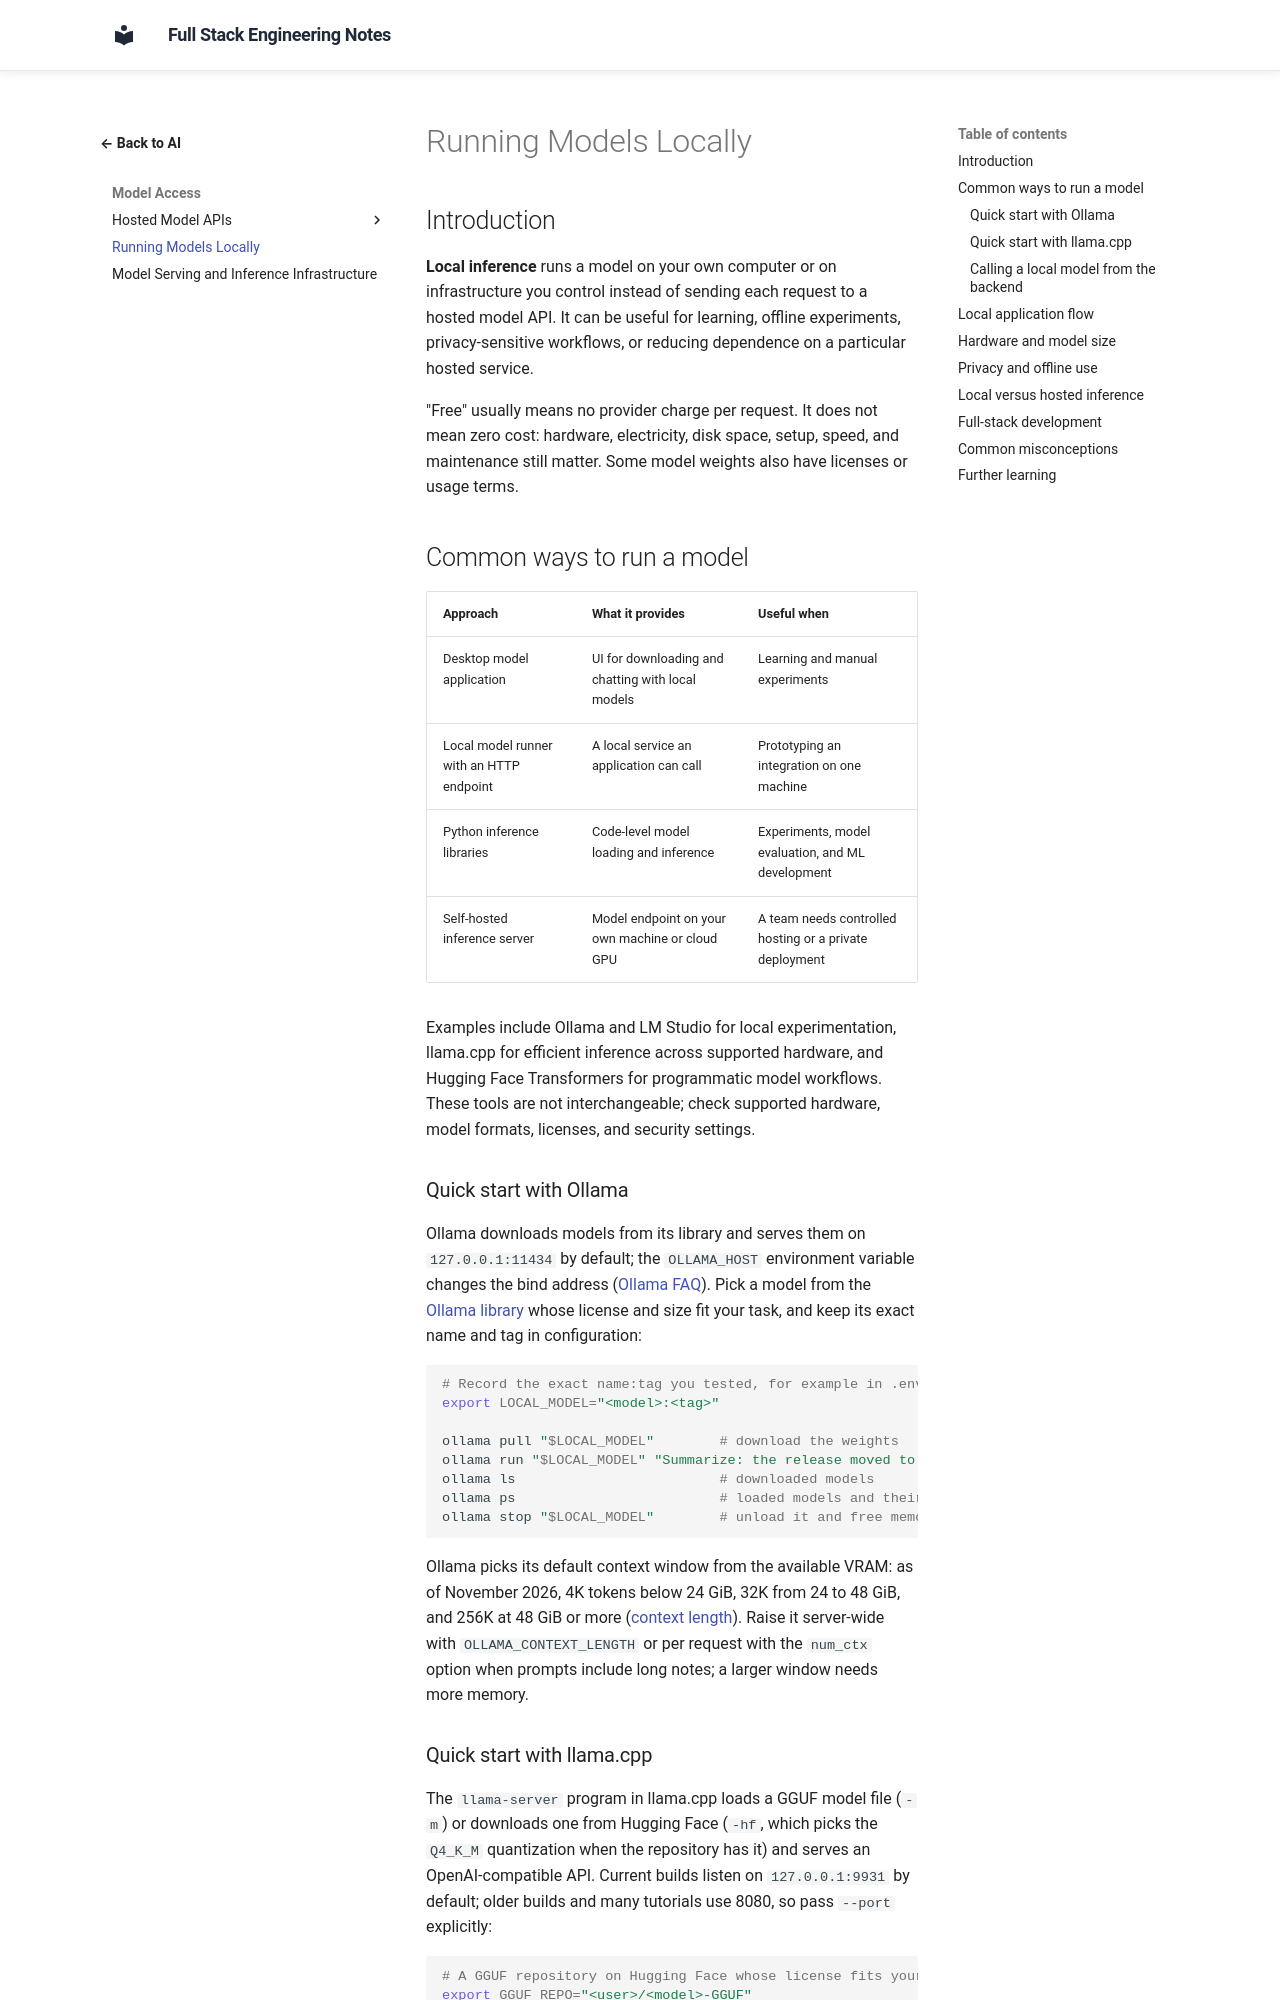

repository: murthy-satti/fullstack-notes · page: 06-ai-and-machine-learning/local-models/index.html · generator: mkdocs

# Running Models Locally

## Introduction

**Local inference** runs a model on your own computer or on infrastructure
you control instead of sending each request to a hosted model API. It can be
useful for learning, offline experiments, privacy-sensitive workflows, or
reducing dependence on a particular hosted service.

"Free" usually means no provider charge per request. It does not mean zero
cost: hardware, electricity, disk space, setup, speed, and maintenance still
matter. Some model weights also have licenses or usage terms.

## Common ways to run a model

| Approach | What it provides | Useful when |
|---|---|---|
| Desktop model application | UI for downloading and chatting with local models | Learning and manual experiments |
| Local model runner with an HTTP endpoint | A local service an application can call | Prototyping an integration on one machine |
| Python inference libraries | Code-level model loading and inference | Experiments, model evaluation, and ML development |
| Self-hosted inference server | Model endpoint on your own machine or cloud GPU | A team needs controlled hosting or a private deployment |

Examples include Ollama and LM Studio for local experimentation, llama.cpp
for efficient inference across supported hardware, and Hugging Face
Transformers for programmatic model workflows. These tools are not
interchangeable; check supported hardware, model formats, licenses, and
security settings.

### Quick start with Ollama

Ollama downloads models from its library and serves them on
`127.0.0.1:11434` by default; the `OLLAMA_HOST` environment variable changes
the bind address ([Ollama FAQ](https://docs.ollama.com/faq)). Pick a model
from the [Ollama library](https://ollama.com/library) whose license and size
fit your task, and keep its exact name and tag in configuration:

```bash
# Record the exact name:tag you tested, for example in .env.example
export LOCAL_MODEL="<model>:<tag>"

ollama pull "$LOCAL_MODEL"        # download the weights
ollama run "$LOCAL_MODEL" "Summarize: the release moved to Friday."
ollama ls                         # downloaded models
ollama ps                         # loaded models and their memory use
ollama stop "$LOCAL_MODEL"        # unload it and free memory
```

Ollama picks its default context window from the available VRAM: as of
November 2026, 4K tokens below 24 GiB, 32K from 24 to 48 GiB, and 256K at
48 GiB or more ([context length](https://docs.ollama.com/context-length)).
Raise it server-wide with `OLLAMA_CONTEXT_LENGTH` or per request with the
`num_ctx` option when prompts include long notes; a larger window needs
more memory.
